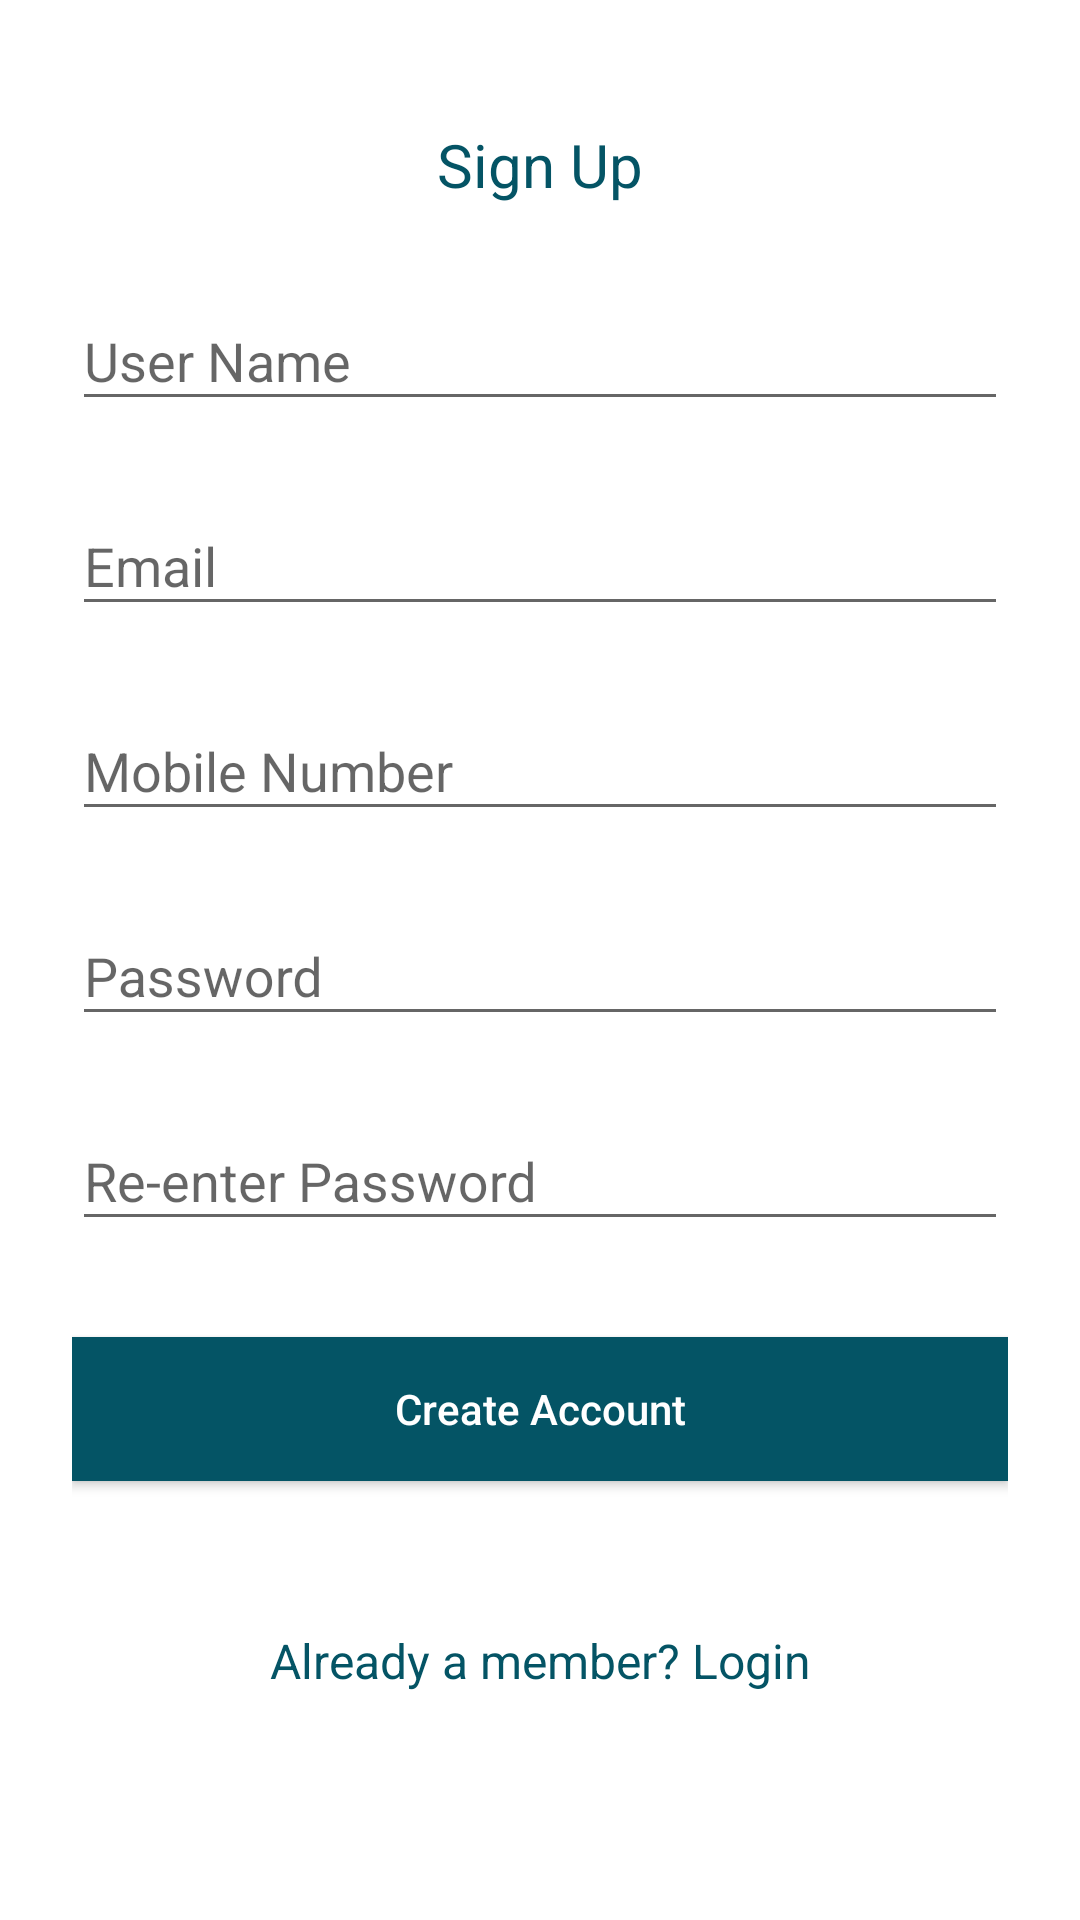

Android layout source for this screen:
<!-- AndroidManifest.xml: application theme AppTheme -->
<!-- res/layout/activity_signup.xml -->
<?xml version="1.0" encoding="utf-8"?>

<ScrollView
    xmlns:android="http://schemas.android.com/apk/res/android"
    android:layout_width="fill_parent"
    android:layout_height="fill_parent"
    android:paddingTop="15dp"
    android:fitsSystemWindows="true">

    <LinearLayout
        android:orientation="vertical"
        android:layout_width="match_parent"
        android:layout_height="wrap_content"
        android:paddingTop="15dp"
        android:paddingLeft="24dp"
        android:paddingRight="24dp">
    <RelativeLayout
        android:orientation="vertical"
        android:layout_width="match_parent"
        android:layout_height="50dp"
        android:gravity="center"
        >
        <TextView
            android:layout_width="match_parent"
            android:layout_height="wrap_content"
            android:text="Sign Up"
            android:textColor="@color/colorAccent"
            android:textAlignment="center"
            android:textSize="20dip"/>

    </RelativeLayout>
        <android.support.design.widget.TextInputLayout
            android:layout_width="match_parent"
            android:layout_height="wrap_content"
            android:layout_marginTop="8dp"
            android:layout_marginBottom="8dp">
            <EditText android:id="@+id/input_name"
                android:layout_width="match_parent"
                android:layout_height="wrap_content"
                android:inputType="textPersonName"
                android:hint="User Name" />
        </android.support.design.widget.TextInputLayout>

        <android.support.design.widget.TextInputLayout
            android:layout_width="match_parent"
            android:layout_height="wrap_content"
            android:layout_marginTop="8dp"
            android:layout_marginBottom="8dp">
            <EditText android:id="@+id/input_email"
                android:layout_width="match_parent"
                android:layout_height="wrap_content"
                android:inputType="textEmailAddress"
                android:hint="Email" />
        </android.support.design.widget.TextInputLayout>

        <android.support.design.widget.TextInputLayout
            android:layout_width="match_parent"
            android:layout_height="wrap_content"
            android:layout_marginTop="8dp"
            android:layout_marginBottom="8dp">
            <EditText android:id="@+id/input_mobile"
                android:layout_width="match_parent"
                android:layout_height="wrap_content"
                android:inputType="number"
                android:hint="Mobile Number" />
        </android.support.design.widget.TextInputLayout>


        <android.support.design.widget.TextInputLayout
            android:layout_width="match_parent"
            android:layout_height="wrap_content"
            android:layout_marginTop="8dp"
            android:layout_marginBottom="8dp">
            <EditText android:id="@+id/input_password"
                android:layout_width="match_parent"
                android:layout_height="wrap_content"
                android:inputType="textPassword"
                android:hint="Password"/>
        </android.support.design.widget.TextInputLayout>


        <android.support.design.widget.TextInputLayout
            android:layout_width="match_parent"
            android:layout_height="wrap_content"
            android:layout_marginTop="8dp"
            android:layout_marginBottom="8dp">
            <EditText android:id="@+id/input_reEnterPassword"
                android:layout_width="match_parent"
                android:layout_height="wrap_content"
                android:inputType="textPassword"
                android:hint="Re-enter Password"/>
        </android.support.design.widget.TextInputLayout>


        <android.support.v7.widget.AppCompatButton
            android:id="@+id/btn_signup"
            android:layout_width="fill_parent"
            android:layout_height="wrap_content"
            android:background="@color/colorAccent"
            android:textColor="@color/white"
            android:layout_marginTop="24dp"
            android:layout_marginBottom="24dp"
            android:padding="12dp"
            android:text="Create Account"/>

        <TextView android:id="@+id/link_login"
            android:layout_width="fill_parent"
            android:layout_height="wrap_content"
            android:layout_marginTop="25dp"
            android:layout_marginBottom="24dp"
            android:text="Already a member? Login"
            android:textColor="@color/colorAccent"
            android:gravity="center"
            android:textSize="16dip"/>

    </LinearLayout>
</ScrollView>
<!-- resources referenced by this layout -->
<resources>
  <color name="colorAccent">#045465</color>
  <color name="white">#FFFFFF</color>
  <style name="AppTheme" parent="Theme.AppCompat.Light.NoActionBar">
          
          <item name="colorPrimary">@color/colorPrimary</item>
          <item name="colorPrimaryDark">@color/colorPrimaryDark</item>
          <item name="colorAccent">@color/colorAccent</item>
          <item name="android:windowBackground">@color/white</item>
          <item name="android:colorBackground">@color/white</item>
          <item name="windowActionModeOverlay">true</item>
          <item name="android:windowContentOverlay">@null</item>
          <item name="android:actionMenuTextColor">@color/white</item>
          <item name="actionMenuTextColor">@color/white</item>
          <item name="textAllCaps">false</item>
      </style>
  <color name="colorPrimary">#2D9CDB</color>
  <color name="colorPrimaryDark">#2992CD</color>
</resources>
